Image classification data set "Hand-Gesture-Recognizer" (Rahul2k/Hand-Gesture-Recognizer on GitHub). Class labels (4): fist, one finger, perfect sign, two fingers.

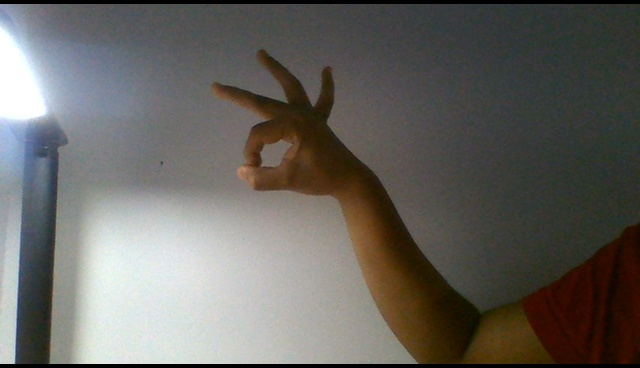
Label: perfect sign

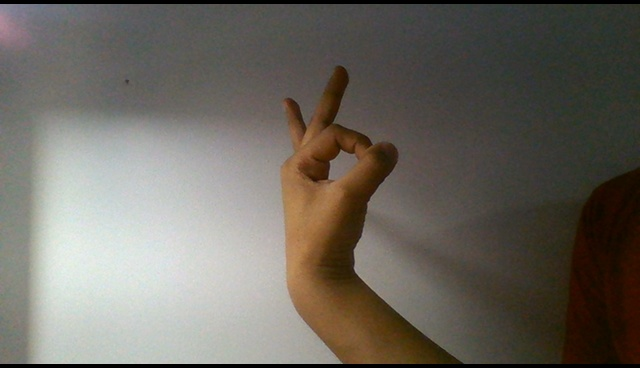
Label: perfect sign

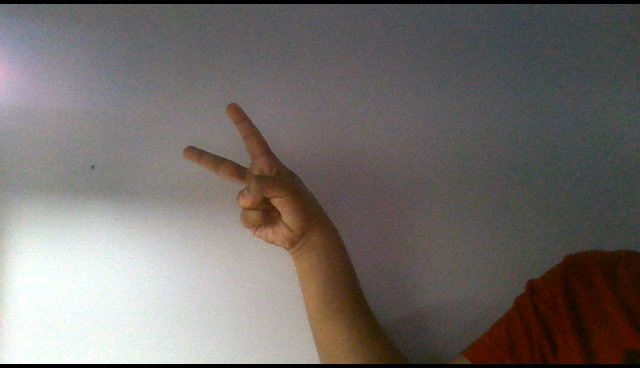
Label: two fingers

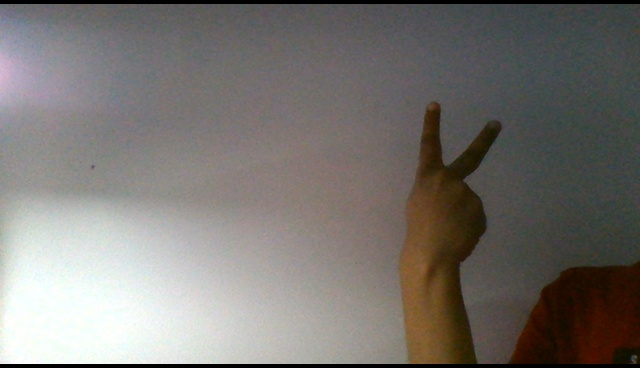
Label: two fingers

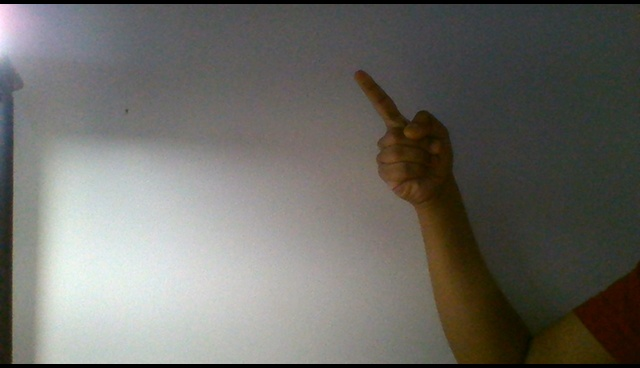
Label: one finger

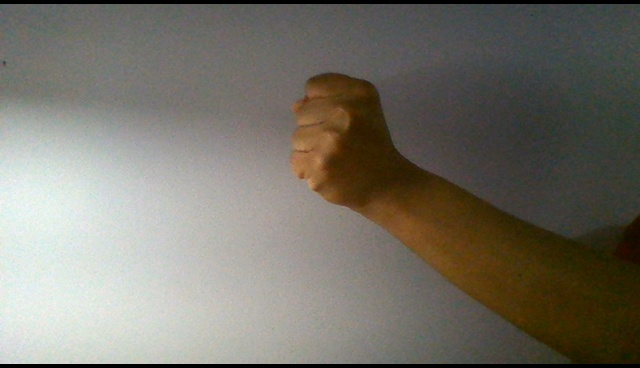
Label: fist
